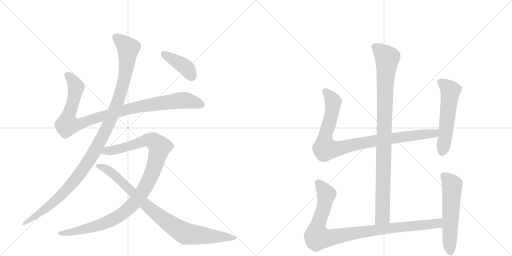
t = 0.00 s
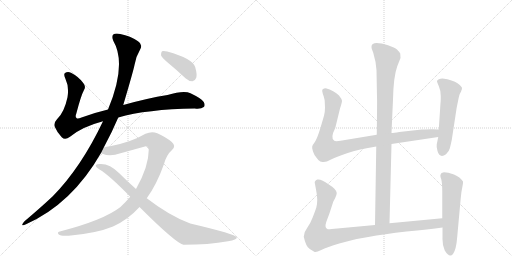
t = 1.91 s
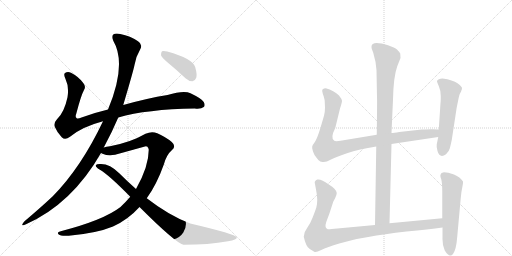
t = 3.82 s
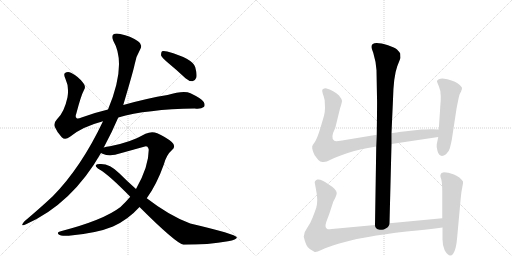
t = 5.73 s
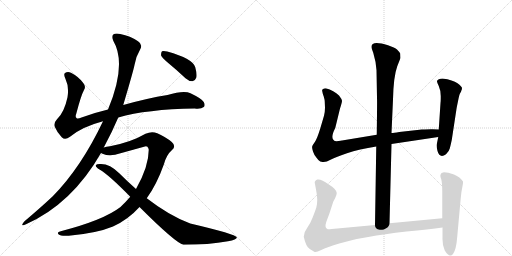
t = 7.64 s
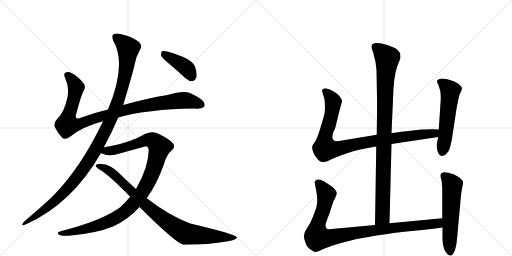
t = 9.55 s

The animated SVG that drew these frames (rendered in a browser with its animation timeline set to each time). Animation: 10 CSS @keyframes rules; one cycle of 9.55 s.

<svg version="1.1" viewBox="0 0 2048 1024" xmlns="http://www.w3.org/2000/svg">
  <g stroke="lightgray" stroke-dasharray="1,1" stroke-width="1" transform="scale(4, 4)">
    <line x1="0" y1="0" x2="256" y2="256"></line>
    <line x1="256" y1="0" x2="0" y2="256"></line>
    <line x1="128" y1="0" x2="128" y2="256"></line>
    <line x1="0" y1="128" x2="256" y2="128"></line>
    <line x1="256" y1="0" x2="512" y2="256"></line>
    <line x1="512" y1="0" x2="256" y2="256"></line>
    <line x1="384" y1="0" x2="384" y2="256"></line>
    <line x1="256" y1="128" x2="512" y2="128"></line>
  </g>
<g transform="scale(1, -1) translate(0, -850)">
   <style type="text/css">
    @keyframes keyframes0 {
      from {
       stroke: black;
       stroke-dashoffset: 1018;
       stroke-width: 128;
       }
       77% {
       animation-timing-function: step-end;
       stroke: black;
       stroke-dashoffset: 0;
       stroke-width: 128;
       }
       to {
       stroke: black;
       stroke-width: 1024;
       }
       }
       #make-me-a-hanzi-animation-0 {
         animation: keyframes0 1.078451s both;
         animation-delay: 0.000000s;
         animation-timing-function: linear;
       }
    @keyframes keyframes1 {
      from {
       stroke: black;
       stroke-dashoffset: 1170;
       stroke-width: 128;
       }
       79% {
       animation-timing-function: step-end;
       stroke: black;
       stroke-dashoffset: 0;
       stroke-width: 128;
       }
       to {
       stroke: black;
       stroke-width: 1024;
       }
       }
       #make-me-a-hanzi-animation-1 {
         animation: keyframes1 1.202148s both;
         animation-delay: 1.078451s;
         animation-timing-function: linear;
       }
    @keyframes keyframes2 {
      from {
       stroke: black;
       stroke-dashoffset: 1077;
       stroke-width: 128;
       }
       78% {
       animation-timing-function: step-end;
       stroke: black;
       stroke-dashoffset: 0;
       stroke-width: 128;
       }
       to {
       stroke: black;
       stroke-width: 1024;
       }
       }
       #make-me-a-hanzi-animation-2 {
         animation: keyframes2 1.126465s both;
         animation-delay: 2.280599s;
         animation-timing-function: linear;
       }
    @keyframes keyframes3 {
      from {
       stroke: black;
       stroke-dashoffset: 906;
       stroke-width: 128;
       }
       75% {
       animation-timing-function: step-end;
       stroke: black;
       stroke-dashoffset: 0;
       stroke-width: 128;
       }
       to {
       stroke: black;
       stroke-width: 1024;
       }
       }
       #make-me-a-hanzi-animation-3 {
         animation: keyframes3 0.987305s both;
         animation-delay: 3.407064s;
         animation-timing-function: linear;
       }
    @keyframes keyframes4 {
      from {
       stroke: black;
       stroke-dashoffset: 408;
       stroke-width: 128;
       }
       57% {
       animation-timing-function: step-end;
       stroke: black;
       stroke-dashoffset: 0;
       stroke-width: 128;
       }
       to {
       stroke: black;
       stroke-width: 1024;
       }
       }
       #make-me-a-hanzi-animation-4 {
         animation: keyframes4 0.582031s both;
         animation-delay: 4.394368s;
         animation-timing-function: linear;
       }
    @keyframes keyframes5 {
      from {
       stroke: black;
       stroke-dashoffset: 994;
       stroke-width: 128;
       }
       76% {
       animation-timing-function: step-end;
       stroke: black;
       stroke-dashoffset: 0;
       stroke-width: 128;
       }
       to {
       stroke: black;
       stroke-width: 1024;
       }
       }
       #make-me-a-hanzi-animation-5 {
         animation: keyframes5 1.058919s both;
         animation-delay: 4.976400s;
         animation-timing-function: linear;
       }
    @keyframes keyframes6 {
      from {
       stroke: black;
       stroke-dashoffset: 956;
       stroke-width: 128;
       }
       76% {
       animation-timing-function: step-end;
       stroke: black;
       stroke-dashoffset: 0;
       stroke-width: 128;
       }
       to {
       stroke: black;
       stroke-width: 1024;
       }
       }
       #make-me-a-hanzi-animation-6 {
         animation: keyframes6 1.027995s both;
         animation-delay: 6.035319s;
         animation-timing-function: linear;
       }
    @keyframes keyframes7 {
      from {
       stroke: black;
       stroke-dashoffset: 559;
       stroke-width: 128;
       }
       65% {
       animation-timing-function: step-end;
       stroke: black;
       stroke-dashoffset: 0;
       stroke-width: 128;
       }
       to {
       stroke: black;
       stroke-width: 1024;
       }
       }
       #make-me-a-hanzi-animation-7 {
         animation: keyframes7 0.704915s both;
         animation-delay: 7.063314s;
         animation-timing-function: linear;
       }
    @keyframes keyframes8 {
      from {
       stroke: black;
       stroke-dashoffset: 993;
       stroke-width: 128;
       }
       76% {
       animation-timing-function: step-end;
       stroke: black;
       stroke-dashoffset: 0;
       stroke-width: 128;
       }
       to {
       stroke: black;
       stroke-width: 1024;
       }
       }
       #make-me-a-hanzi-animation-8 {
         animation: keyframes8 1.058105s both;
         animation-delay: 7.768229s;
         animation-timing-function: linear;
       }
    @keyframes keyframes9 {
      from {
       stroke: black;
       stroke-dashoffset: 577;
       stroke-width: 128;
       }
       65% {
       animation-timing-function: step-end;
       stroke: black;
       stroke-dashoffset: 0;
       stroke-width: 128;
       }
       to {
       stroke: black;
       stroke-width: 1024;
       }
       }
       #make-me-a-hanzi-animation-9 {
         animation: keyframes9 0.719564s both;
         animation-delay: 8.826335s;
         animation-timing-function: linear;
       }
</style>
<path d="M 473 380 Q 587 413 779 416 Q 804 413 815 422 Q 822 429 815 442 Q 808 455 762 477 Q 735 489 670 470 Q 589 457 493 430 L 432 412 Q 377 399 326 380 Q 310 373 306 378 Q 300 382 305 395 Q 324 468 336 490 Q 345 503 333 518 Q 315 543 284 559 Q 271 566 260 558 Q 253 554 262 534 Q 277 503 270 461 Q 257 400 228 373 Q 213 357 219 343 Q 228 321 247 301 Q 260 288 280 303 Q 328 343 412 365 L 473 380 Z" fill="lightgray"></path> 
<path d="M 415 260 Q 448 321 473 380 L 493 430 Q 533 565 538 590 Q 542 621 560 651 Q 573 672 552 685 Q 522 706 481 714 Q 462 718 453 712 Q 446 705 453 687 Q 508 594 432 412 L 412 365 Q 325 181 211 65 Q 162 19 98 -35 Q 91 -42 89 -48 Q 88 -55 104 -47 Q 288 35 404 238 L 415 260 Z" fill="lightgray"></path> 
<path d="M 587 57 Q 627 112 656 194 Q 666 231 688 250 Q 706 265 687 282 Q 665 301 629 317 Q 607 326 582 315 Q 524 281 440 265 Q 425 264 415 260 C 386 254 376 247 404 238 Q 405 237 410 235 Q 440 222 482 237 L 576 263 Q 592 270 595 251 Q 595 184 544 94 L 521 63 Q 503 42 482 22 Q 415 -30 243 -75 Q 225 -78 235 -88 Q 242 -95 275 -93 Q 387 -83 452 -56 Q 512 -29 558 22 L 587 57 Z" fill="lightgray"></path> 
<path d="M 558 22 Q 702 -122 734 -129 Q 834 -129 912 -115 Q 949 -109 947 -99 Q 944 -87 761 -44 Q 679 -14 587 57 L 544 94 Q 510 124 477 157 Q 440 194 404 194 Q 386 195 383 189 Q 382 182 398 172 Q 435 151 521 63 L 558 22 Z" fill="lightgray"></path> 
<path d="M 673 598 Q 707 570 742 537 Q 755 525 770 525 Q 780 526 785 539 Q 789 552 781 581 Q 772 615 669 644 Q 654 648 648 645 Q 644 641 644 629 Q 648 619 673 598 Z" fill="lightgray"></path> 
<path d="M 1558 -43 L 1566 274 L 1566 318 L 1572 452 Q 1574 544 1589 585 L 1602 618 L 1601 636 Q 1596 644 1588 652 Q 1580 659 1552 669 Q 1486 689 1486 663 Q 1485 658 1493 639 Q 1504 603 1506 569 L 1508 460 Q 1509 449 1507 311 L 1505 264 L 1500 -50 C 1500 -80 1557 -73 1558 -43 Z" fill="lightgray"></path> 
<path d="M 1566 274 L 1753 302 C 1783 306 1785 331 1755 332 L 1730 333 Q 1727 334 1687 332 L 1597 322 Q 1575 318 1566 318 L 1507 311 L 1368 288 Q 1342 283 1337 287 Q 1320 297 1341 338 L 1360 416 Q 1368 440 1368 447 Q 1367 454 1356 468 Q 1336 488 1303 497 Q 1294 497 1293 494 Q 1287 493 1289 485 Q 1290 477 1295 464 Q 1299 450 1299 443 L 1300 419 Q 1300 403 1296 387 L 1281 336 Q 1269 297 1260 283 Q 1250 269 1249 265 Q 1247 260 1252 244 Q 1257 228 1267 218 Q 1275 206 1281 204 L 1290 202 Q 1304 200 1322 211 Q 1339 221 1388 237 Q 1436 253 1505 264 L 1566 274 Z" fill="lightgray"></path> 
<path d="M 1753 302 L 1747 273 Q 1745 265 1750 246 Q 1759 215 1784 233 Q 1796 244 1799 256 Q 1802 267 1807 290 L 1825 408 Q 1826 417 1832 445 Q 1837 472 1841 478 Q 1845 484 1845 487 L 1847 491 L 1848 498 Q 1848 503 1830 517 Q 1812 530 1770 536 Q 1752 536 1748 526 Q 1747 524 1755 506 Q 1763 488 1763 466 Q 1763 443 1762 438 L 1755 332 L 1753 302 Z" fill="lightgray"></path> 
<path d="M 1769 -23 L 1558 -43 L 1500 -50 L 1349 -64 Q 1317 -68 1311 -67 Q 1297 -62 1305 -38 L 1318 -3 L 1332 40 Q 1332 42 1340 56 Q 1347 70 1347 78 Q 1346 93 1314 113 Q 1285 135 1269 132 Q 1263 130 1261 126 Q 1258 121 1259 119 L 1264 92 Q 1269 67 1269 51 Q 1269 34 1265 19 Q 1260 4 1251 -19 Q 1242 -43 1229 -61 Q 1215 -79 1215 -97 Q 1224 -138 1239 -146 L 1257 -157 Q 1262 -162 1285 -150 Q 1308 -139 1357 -124 Q 1406 -110 1427 -106 L 1473 -98 Q 1535 -86 1626 -76 Q 1716 -67 1770 -60 C 1800 -56 1799 -20 1769 -23 Z" fill="lightgray"></path> 
<path d="M 1766 158 L 1762 151 Q 1760 146 1765 133 Q 1769 119 1769 83 L 1769 -23 L 1770 -60 L 1770 -100 Q 1769 -131 1779 -152 Q 1798 -183 1812 -166 Q 1825 -149 1829 -96 L 1843 58 Q 1845 83 1849 100 Q 1853 117 1852 124 Q 1841 142 1816 152 Q 1791 161 1776 161 Q 1768 159 1766 158 Z" fill="lightgray"></path> 
      <clipPath id="make-me-a-hanzi-clip-0">
      <path d="M 473 380 Q 587 413 779 416 Q 804 413 815 422 Q 822 429 815 442 Q 808 455 762 477 Q 735 489 670 470 Q 589 457 493 430 L 432 412 Q 377 399 326 380 Q 310 373 306 378 Q 300 382 305 395 Q 324 468 336 490 Q 345 503 333 518 Q 315 543 284 559 Q 271 566 260 558 Q 253 554 262 534 Q 277 503 270 461 Q 257 400 228 373 Q 213 357 219 343 Q 228 321 247 301 Q 260 288 280 303 Q 328 343 412 365 L 473 380 Z" fill="lightgray"></path>
      </clipPath>
      <path clip-path="url(#make-me-a-hanzi-clip-0)" d="M 270 550 L 303 504 L 289 430 L 272 382 L 270 351 L 321 355 L 491 408 L 627 435 L 747 448 L 804 431 " fill="none" id="make-me-a-hanzi-animation-0" stroke-dasharray="890 1780" stroke-linecap="round"></path>

      <clipPath id="make-me-a-hanzi-clip-1">
      <path d="M 415 260 Q 448 321 473 380 L 493 430 Q 533 565 538 590 Q 542 621 560 651 Q 573 672 552 685 Q 522 706 481 714 Q 462 718 453 712 Q 446 705 453 687 Q 508 594 432 412 L 412 365 Q 325 181 211 65 Q 162 19 98 -35 Q 91 -42 89 -48 Q 88 -55 104 -47 Q 288 35 404 238 L 415 260 Z" fill="lightgray"></path>
      </clipPath>
      <path clip-path="url(#make-me-a-hanzi-clip-1)" d="M 462 703 L 513 657 L 504 570 L 474 449 L 411 305 L 351 200 L 272 98 L 195 24 L 96 -43 " fill="none" id="make-me-a-hanzi-animation-1" stroke-dasharray="1042 2084" stroke-linecap="round"></path>

      <clipPath id="make-me-a-hanzi-clip-2">
      <path d="M 587 57 Q 627 112 656 194 Q 666 231 688 250 Q 706 265 687 282 Q 665 301 629 317 Q 607 326 582 315 Q 524 281 440 265 Q 425 264 415 260 C 386 254 376 247 404 238 Q 405 237 410 235 Q 440 222 482 237 L 576 263 Q 592 270 595 251 Q 595 184 544 94 L 521 63 Q 503 42 482 22 Q 415 -30 243 -75 Q 225 -78 235 -88 Q 242 -95 275 -93 Q 387 -83 452 -56 Q 512 -29 558 22 L 587 57 Z" fill="lightgray"></path>
      </clipPath>
      <path clip-path="url(#make-me-a-hanzi-clip-2)" d="M 410 242 L 469 252 L 598 291 L 613 287 L 639 262 L 612 167 L 588 113 L 552 57 L 504 6 L 460 -24 L 404 -48 L 283 -80 L 242 -83 " fill="none" id="make-me-a-hanzi-animation-2" stroke-dasharray="949 1898" stroke-linecap="round"></path>

      <clipPath id="make-me-a-hanzi-clip-3">
      <path d="M 558 22 Q 702 -122 734 -129 Q 834 -129 912 -115 Q 949 -109 947 -99 Q 944 -87 761 -44 Q 679 -14 587 57 L 544 94 Q 510 124 477 157 Q 440 194 404 194 Q 386 195 383 189 Q 382 182 398 172 Q 435 151 521 63 L 558 22 Z" fill="lightgray"></path>
      </clipPath>
      <path clip-path="url(#make-me-a-hanzi-clip-3)" d="M 389 187 L 438 166 L 583 28 L 655 -29 L 730 -78 L 744 -85 L 804 -92 L 943 -101 " fill="none" id="make-me-a-hanzi-animation-3" stroke-dasharray="778 1556" stroke-linecap="round"></path>

      <clipPath id="make-me-a-hanzi-clip-4">
      <path d="M 673 598 Q 707 570 742 537 Q 755 525 770 525 Q 780 526 785 539 Q 789 552 781 581 Q 772 615 669 644 Q 654 648 648 645 Q 644 641 644 629 Q 648 619 673 598 Z" fill="lightgray"></path>
      </clipPath>
      <path clip-path="url(#make-me-a-hanzi-clip-4)" d="M 653 639 L 747 576 L 767 543 " fill="none" id="make-me-a-hanzi-animation-4" stroke-dasharray="280 560" stroke-linecap="round"></path>

      <clipPath id="make-me-a-hanzi-clip-5">
      <path d="M 1558 -43 L 1566 274 L 1566 318 L 1572 452 Q 1574 544 1589 585 L 1602 618 L 1601 636 Q 1596 644 1588 652 Q 1580 659 1552 669 Q 1486 689 1486 663 Q 1485 658 1493 639 Q 1504 603 1506 569 L 1508 460 Q 1509 449 1507 311 L 1505 264 L 1500 -50 C 1500 -80 1557 -73 1558 -43 Z" fill="lightgray"></path>
      </clipPath>
      <path clip-path="url(#make-me-a-hanzi-clip-5)" d="M 1499 664 L 1549 617 L 1541 531 L 1530 -17 L 1506 -42 " fill="none" id="make-me-a-hanzi-animation-5" stroke-dasharray="866 1732" stroke-linecap="round"></path>

      <clipPath id="make-me-a-hanzi-clip-6">
      <path d="M 1566 274 L 1753 302 C 1783 306 1785 331 1755 332 L 1730 333 Q 1727 334 1687 332 L 1597 322 Q 1575 318 1566 318 L 1507 311 L 1368 288 Q 1342 283 1337 287 Q 1320 297 1341 338 L 1360 416 Q 1368 440 1368 447 Q 1367 454 1356 468 Q 1336 488 1303 497 Q 1294 497 1293 494 Q 1287 493 1289 485 Q 1290 477 1295 464 Q 1299 450 1299 443 L 1300 419 Q 1300 403 1296 387 L 1281 336 Q 1269 297 1260 283 Q 1250 269 1249 265 Q 1247 260 1252 244 Q 1257 228 1267 218 Q 1275 206 1281 204 L 1290 202 Q 1304 200 1322 211 Q 1339 221 1388 237 Q 1436 253 1505 264 L 1566 274 Z" fill="lightgray"></path>
      </clipPath>
      <path clip-path="url(#make-me-a-hanzi-clip-6)" d="M 1301 485 L 1333 443 L 1319 364 L 1300 301 L 1300 255 L 1352 255 L 1503 288 L 1726 315 L 1748 325 " fill="none" id="make-me-a-hanzi-animation-6" stroke-dasharray="828 1656" stroke-linecap="round"></path>

      <clipPath id="make-me-a-hanzi-clip-7">
      <path d="M 1753 302 L 1747 273 Q 1745 265 1750 246 Q 1759 215 1784 233 Q 1796 244 1799 256 Q 1802 267 1807 290 L 1825 408 Q 1826 417 1832 445 Q 1837 472 1841 478 Q 1845 484 1845 487 L 1847 491 L 1848 498 Q 1848 503 1830 517 Q 1812 530 1770 536 Q 1752 536 1748 526 Q 1747 524 1755 506 Q 1763 488 1763 466 Q 1763 443 1762 438 L 1755 332 L 1753 302 Z" fill="lightgray"></path>
      </clipPath>
      <path clip-path="url(#make-me-a-hanzi-clip-7)" d="M 1757 525 L 1776 514 L 1801 487 L 1770 245 " fill="none" id="make-me-a-hanzi-animation-7" stroke-dasharray="431 862" stroke-linecap="round"></path>

      <clipPath id="make-me-a-hanzi-clip-8">
      <path d="M 1769 -23 L 1558 -43 L 1500 -50 L 1349 -64 Q 1317 -68 1311 -67 Q 1297 -62 1305 -38 L 1318 -3 L 1332 40 Q 1332 42 1340 56 Q 1347 70 1347 78 Q 1346 93 1314 113 Q 1285 135 1269 132 Q 1263 130 1261 126 Q 1258 121 1259 119 L 1264 92 Q 1269 67 1269 51 Q 1269 34 1265 19 Q 1260 4 1251 -19 Q 1242 -43 1229 -61 Q 1215 -79 1215 -97 Q 1224 -138 1239 -146 L 1257 -157 Q 1262 -162 1285 -150 Q 1308 -139 1357 -124 Q 1406 -110 1427 -106 L 1473 -98 Q 1535 -86 1626 -76 Q 1716 -67 1770 -60 C 1800 -56 1799 -20 1769 -23 Z" fill="lightgray"></path>
      </clipPath>
      <path clip-path="url(#make-me-a-hanzi-clip-8)" d="M 1273 119 L 1305 68 L 1294 13 L 1269 -56 L 1270 -100 L 1314 -102 L 1524 -67 L 1726 -47 L 1753 -42 L 1762 -29 " fill="none" id="make-me-a-hanzi-animation-8" stroke-dasharray="865 1730" stroke-linecap="round"></path>

      <clipPath id="make-me-a-hanzi-clip-9">
      <path d="M 1766 158 L 1762 151 Q 1760 146 1765 133 Q 1769 119 1769 83 L 1769 -23 L 1770 -60 L 1770 -100 Q 1769 -131 1779 -152 Q 1798 -183 1812 -166 Q 1825 -149 1829 -96 L 1843 58 Q 1845 83 1849 100 Q 1853 117 1852 124 Q 1841 142 1816 152 Q 1791 161 1776 161 Q 1768 159 1766 158 Z" fill="lightgray"></path>
      </clipPath>
      <path clip-path="url(#make-me-a-hanzi-clip-9)" d="M 1774 149 L 1809 109 L 1801 -159 " fill="none" id="make-me-a-hanzi-animation-9" stroke-dasharray="449 898" stroke-linecap="round"></path>

</g>
</svg>
